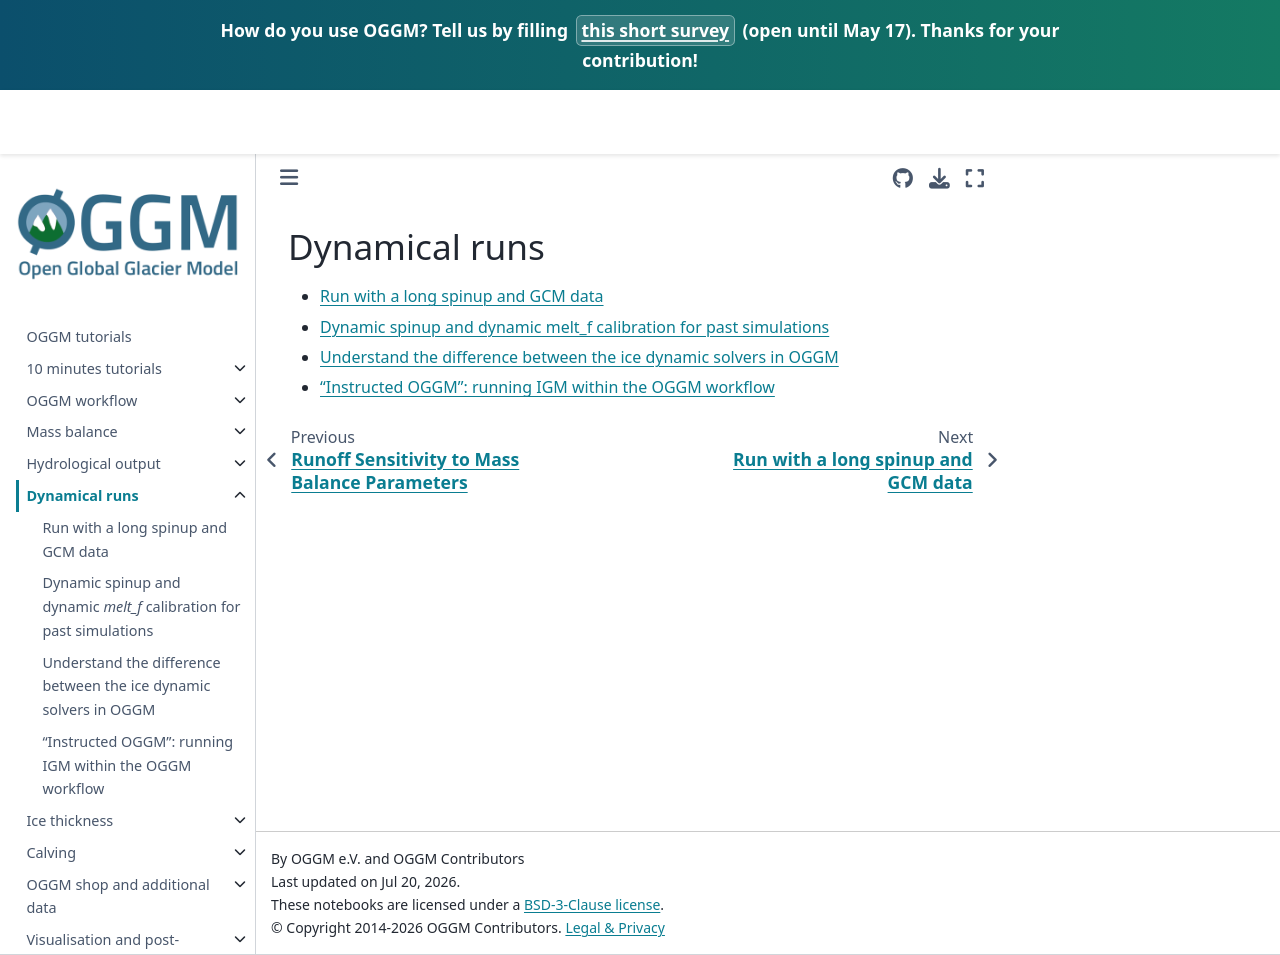

repository: OGGM/tutorials · page: master/book/dynamics.html · generator: jekyll

# Dynamical runs

- [](../notebooks/tutorials/run_with_a_spinup_and_gcm_data.ipynb)
- [](../notebooks/tutorials/dynamical_spinup.ipynb)
- [](../notebooks/tutorials/numeric_solvers.ipynb)
- [](../notebooks/tutorials/ioggm.ipynb)
